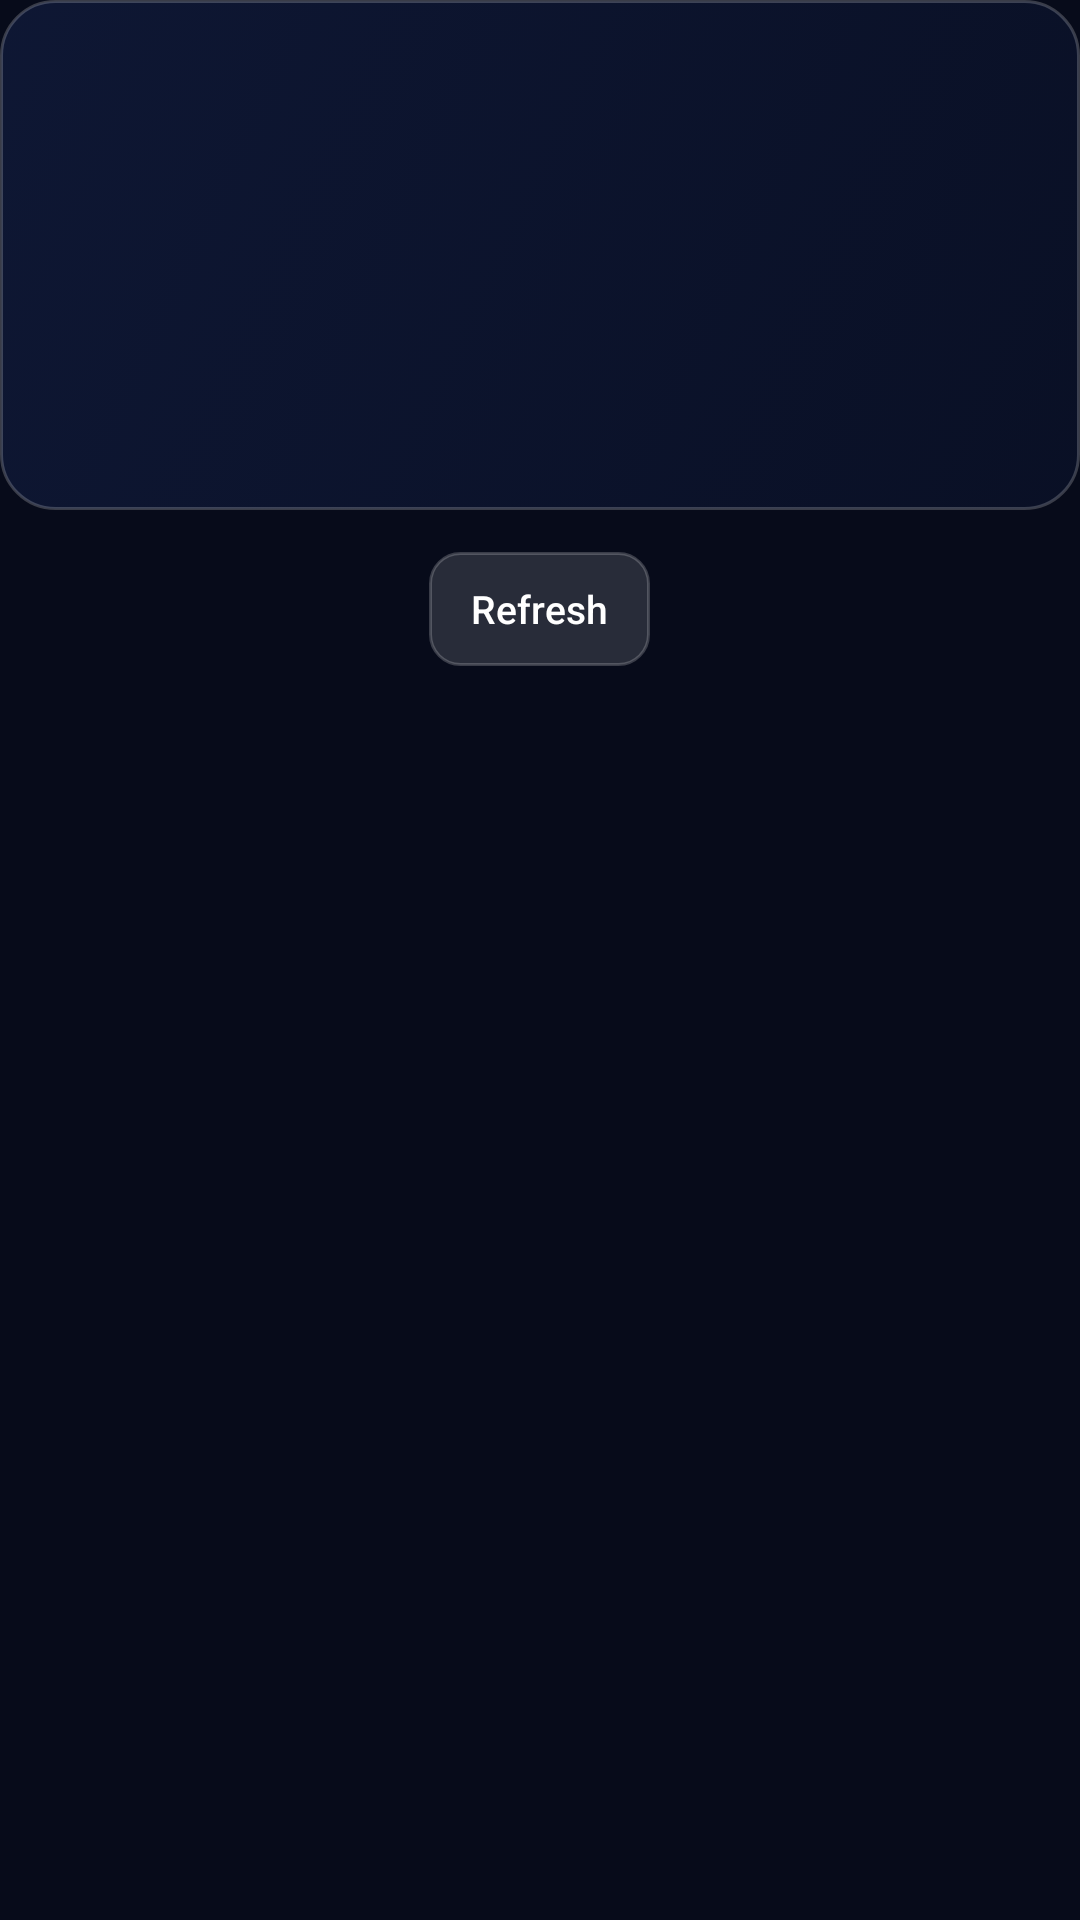

Write the Android layout XML for this screen, with the resource values it uses.
<!-- AndroidManifest.xml: application theme Theme.Farloh -->
<!-- res/layout/home_tile.xml -->
<?xml version="1.0" encoding="utf-8"?>
<LinearLayout xmlns:android="http://schemas.android.com/apk/res/android"
    android:layout_width="240dp" android:layout_height="wrap_content"
    android:layout_marginStart="18dp" android:layout_marginEnd="18dp" android:clipChildren="false"
    android:clipToPadding="false" android:gravity="center_horizontal" android:orientation="vertical">

    <LinearLayout android:id="@+id/card" android:layout_width="match_parent" android:layout_height="170dp"
        android:background="@drawable/tile_bg" android:clickable="true" android:focusable="true"
        android:gravity="center" android:orientation="vertical" android:padding="14dp">
        <ImageView android:id="@+id/icon" android:layout_width="48dp" android:layout_height="48dp"
            android:tint="@color/accent" android:importantForAccessibility="no" />
        <TextView android:id="@+id/title" android:layout_width="wrap_content" android:layout_height="wrap_content"
            android:layout_marginTop="8dp" android:textColor="@color/text" android:textSize="21sp" android:textStyle="bold" />
        <TextView android:id="@+id/count" android:layout_width="wrap_content" android:layout_height="wrap_content"
            android:layout_marginTop="3dp" android:textColor="@color/text" android:textSize="13sp" />
        <TextView android:id="@+id/updated" android:layout_width="wrap_content" android:layout_height="wrap_content"
            android:layout_marginTop="1dp" android:textColor="@color/text2" android:textSize="12sp" />
    </LinearLayout>

    <LinearLayout android:layout_width="wrap_content" android:layout_height="wrap_content"
        android:layout_marginTop="14dp" android:gravity="center" android:orientation="horizontal">
        <Button android:id="@+id/refresh" style="@style/Btn" android:minHeight="38dp" android:paddingStart="14dp"
            android:paddingEnd="14dp" android:drawableStart="@drawable/ic_refresh" android:drawablePadding="6dp"
            android:text="Refresh" android:textSize="13sp" />
        <ProgressBar android:id="@+id/spinner" android:layout_width="24dp" android:layout_height="24dp"
            android:layout_marginStart="8dp" android:visibility="gone" />
    </LinearLayout>
</LinearLayout>
<!-- resources referenced by this layout -->
<resources>
  <color name="accent">#FF9F43</color>
  <color name="text">#FFFFFF</color>
  <color name="text2">#AAB6D3</color>
  <!-- drawable tile_bg (drawable) -->
  <?xml version="1.0" encoding="utf-8"?>
  <selector xmlns:android="http://schemas.android.com/apk/res/android">
      <item android:state_focused="true">
          <shape><corners android:radius="18dp" /><gradient android:angle="315" android:startColor="#80FF9F43" android:endColor="#804FC3F7" /><stroke android:width="4dp" android:color="@color/accent" /></shape>
      </item>
      <item android:state_pressed="true">
          <shape><corners android:radius="18dp" /><solid android:color="#55FFFFFF" /></shape>
      </item>
      <item>
          <shape><corners android:radius="18dp" /><gradient android:angle="315" android:startColor="#CC101A3A" android:endColor="#CC0A1128" /><stroke android:width="1dp" android:color="#33FFFFFF" /></shape>
      </item>
  </selector>
  <style name="Btn">
          <item name="android:layout_width">wrap_content</item>
          <item name="android:layout_height">wrap_content</item>
          <item name="android:minHeight">44dp</item>
          <item name="android:minWidth">0dp</item>
          <item name="android:background">@drawable/btn_secondary</item>
          <item name="android:paddingStart">18dp</item>
          <item name="android:paddingEnd">18dp</item>
          <item name="android:textColor">@color/text</item>
          <item name="android:textSize">15sp</item>
          <item name="android:textAllCaps">false</item>
          <item name="android:focusable">true</item>
          <item name="android:stateListAnimator">@null</item>
      </style>
  <color name="bg_deep">#070B1A</color>
  <dimen name="corner">10dp</dimen>
  <!-- drawable dialog_bg (drawable) -->
  <?xml version="1.0" encoding="utf-8"?>
  <inset xmlns:android="http://schemas.android.com/apk/res/android" android:inset="16dp">
      <shape>
          <corners android:radius="16dp" />
          <solid android:color="@color/panel_solid" />
          <stroke android:width="1dp" android:color="#33FFFFFF" />
      </shape>
  </inset>
  <style name="Farloh.AlertDialog" parent="AlertDialog.AppCompat">
          <item name="listItemLayout">@layout/dialog_item</item>
          <item name="singleChoiceItemLayout">@layout/dialog_single_choice</item>
          <item name="multiChoiceItemLayout">@layout/dialog_multi_choice</item>
      </style>
  <style name="Farloh.DialogTitle" parent="RtlOverlay.DialogWindowTitle.AppCompat">
          <item name="android:textAppearance">@style/Farloh.DialogTitle.Text</item>
      </style>
  <style name="Farloh.DialogButton" parent="Widget.AppCompat.Button.ButtonBar.AlertDialog">
          <item name="android:textAllCaps">false</item>
          <item name="android:fontFamily">sans-serif-medium</item>
          <item name="android:textSize">15sp</item>
          <item name="android:textColor">@color/accent</item>
          <item name="android:background">@drawable/focus_bg</item>
          <item name="android:minHeight">36dp</item>
      </style>
  <style name="Farloh.DialogText" parent="TextAppearance.AppCompat.Medium">
          <item name="android:fontFamily">sans-serif</item>
          <item name="android:textSize">15sp</item>
          <item name="android:textColor">@color/text</item>
      </style>
  <color name="panel_solid">#0E1630</color>
  <style name="Farloh.DialogTitle.Text" parent="TextAppearance.AppCompat.Title">
          <item name="android:fontFamily">sans-serif-medium</item>
          <item name="android:textSize">18sp</item>
          <item name="android:textColor">@color/text</item>
      </style>
</resources>
